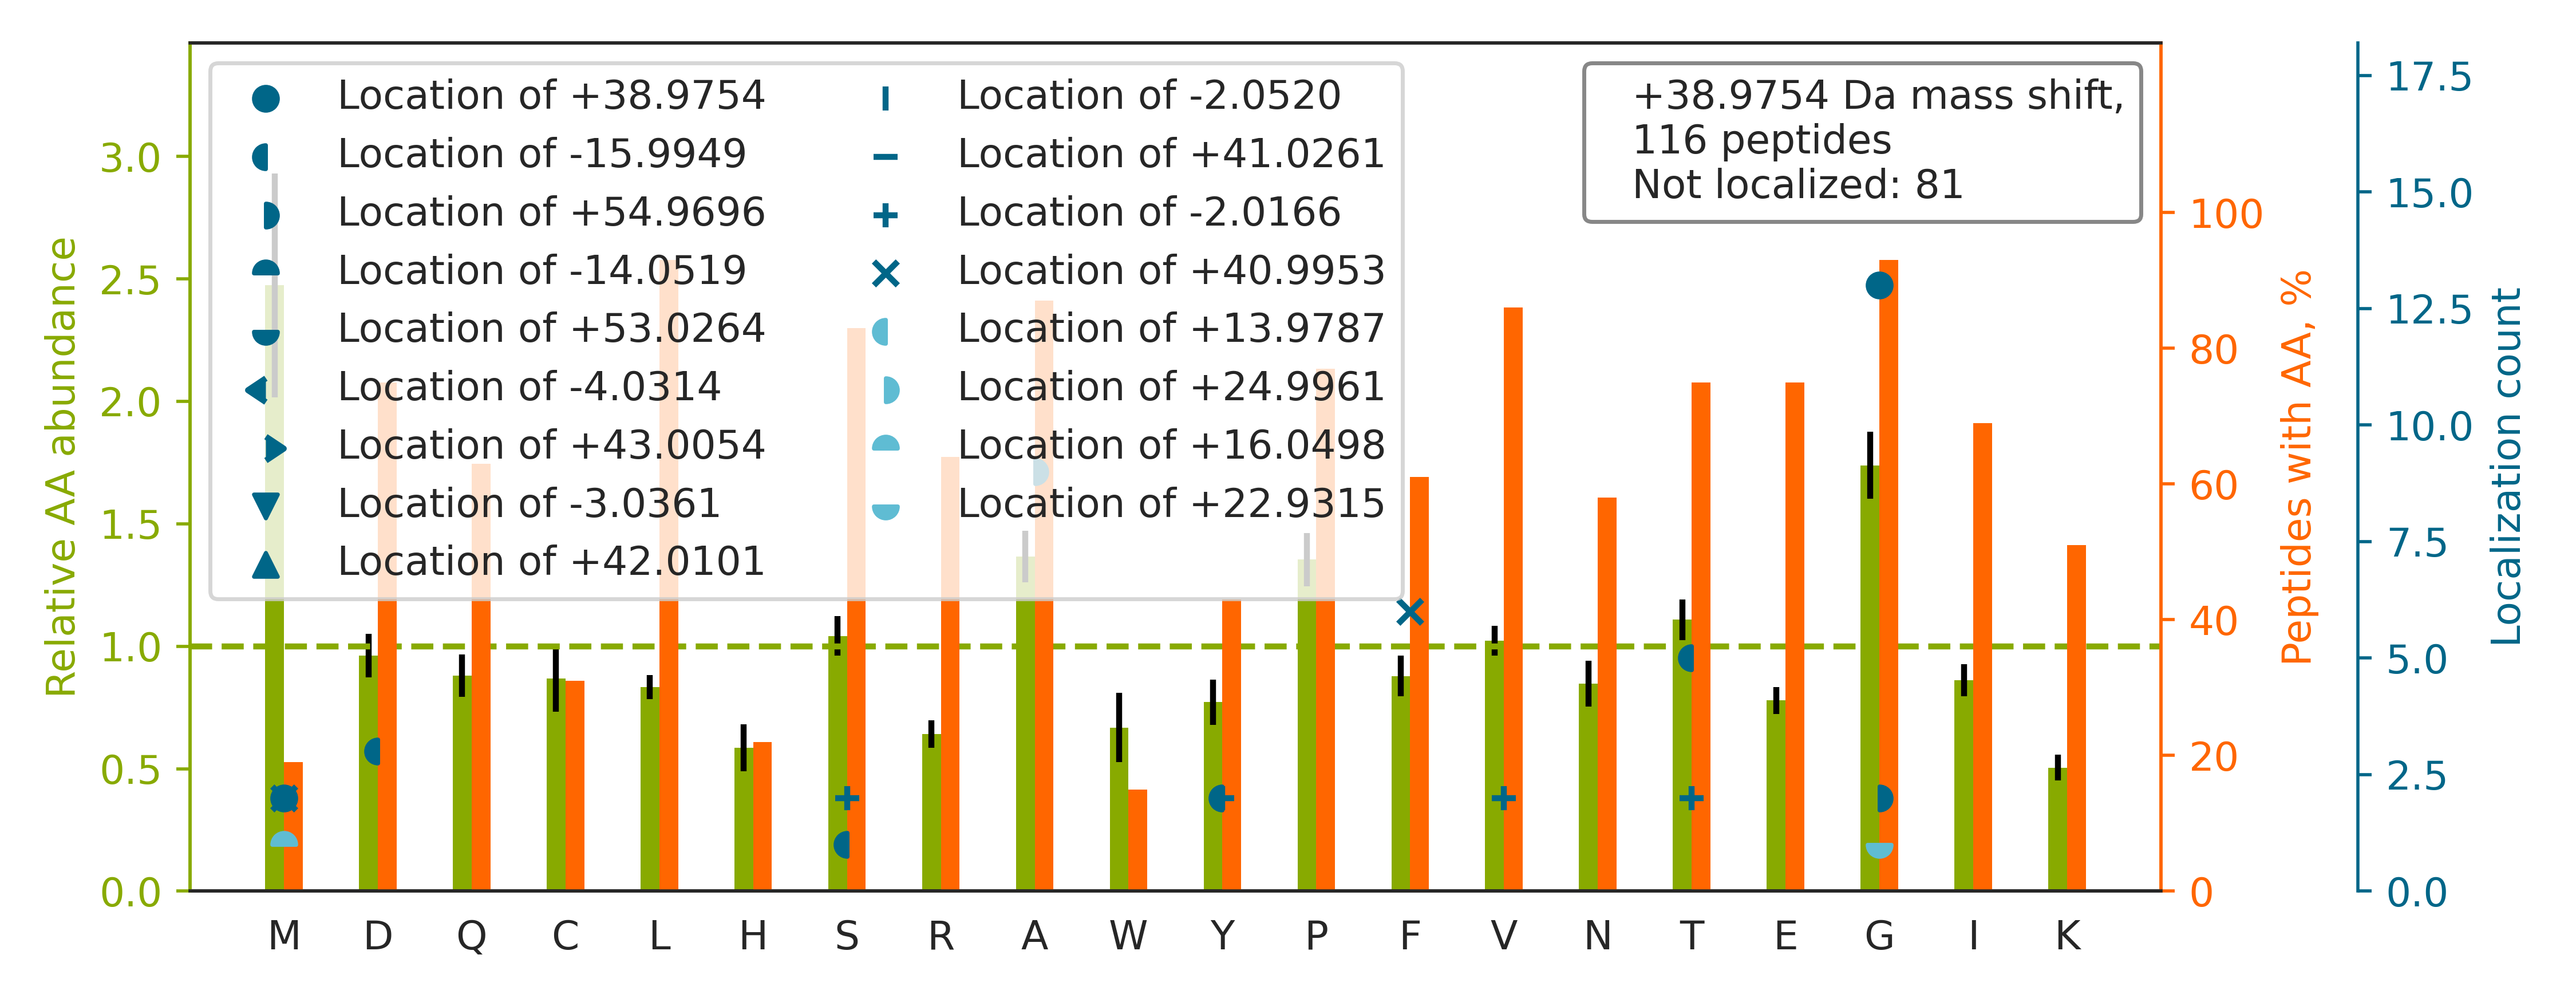

The data file committed next to this chart (first rows):
top isoform	localization score	spectrum
K.EFNA[+55]ET[-16]FTFHADICTLSEKER.Q	0.9962	38CPTAC_COprospective_W_VU_20150904_11CO…
K.TTSGYAGGLSSAYGGLTSPGLSYSLGSSFGSGAGSSSF…		52CPTAC_COprospective_W_VU_20160223_11CO…
R.TTGIVMDSGDGVTHTVPIYEGYALPHAILR.L		61CPTAC_COprospective_W_VU_20160707_11CO…
K.APDAGGCLHADPDLGVLCPTGCQLQEALLQQERPIR.N		41CPTAC_COprospective_W_VU_20151124_21CO…
K.ALANVNIGSLICNVGAGGPAPAAGAAPAGGPAPSTAAA…		06CPTAC_COprospective_W_VU_20150915_05CO…
K.APGVGGAFAGIPGV[-2]GPF[+41]GGPQPGVPLGYP…	0.9105	11CPTAC_COprospective_W_VU_20151002_05CO…
K.ALCGFTEAAAQAAYLVGVSDPNSQAGQQGLVEPTQFAR…		41CPTAC_COprospective_W_VU_20151124_21CO…
K.EFVGGNTPNVLTLVDNWYQVTQGIGR.N		39CPTAC_COprospective_W_VU_20150909_09CO…
R.FQSS[-2]AVM[+41]ALQEACEAYLVGLFEDTNLCAI…	0.673	88CPTAC_COprospective_W_VU_20160705_11CO…
K.FGAGAAGVLPGVGGAGVPGVPGAIPGIGGIAGVGTPAA…		08CPTAC_COprospective_W_VU_20150928_05CO…
K.ADIGCTPGSGKDYAGVFSDAGLTFTSSSGQQTAQR.A		43CPTAC_COprospective_W_VU_20151130_01CO…
R.GLTGPIGPPGPAGAPGDKGESGPSGPAGPTGAR.G		92CPTAC_COprospective_W_VU_20160728_11CO…
K.ETVYCLNDDDETEVLKEDIIQGFR.Y		83CPTAC_COprospective_W_VU_20160524_05CO…
K.EIGWTDVGGWTGQGGSILGTK.R		17CPTAC_COprospective_W_VU_20150807_09CO…
R.QGQIIYNWQGAQSTQDEVAASAILTAQLDEELGGTPVQ…		29CPTAC_COprospective_W_VU_20150810_11CO…
K.AEISCTDNQDGTCSVSYLPVLPGDYSILVK.Y		58CPTAC_COprospective_W_VU_20160318_11CO…
K.SHCIAEV[-2]ENDEM[+41]PADLPSLAADFVESK.D	0.257	22CPTAC_COprospective_W_VU_20150202_05CO…
R.GFSGLQGPPGPPGSPGEQGPSGASGPAGPR.G		90CPTAC_COprospective_W_VU_20160728_11CO…
R.ALGALVDSCAPGLCPDWDSWDASKPVTNAR.E		85CPTAC_COprospective_W_VU_20160630_11CO…
K.YGAAVPGVLGGLGALGGVGIPGGVVGAGPAAAAAAAK.…		33CPTAC_COprospective_W_VU_20150818_11CO…
R.ELG[+39]QVVECSLDFGLVCR.N	0.9996	38CPTAC_COprospective_W_VU_20150904_11CO…
K.EVVTSEDGSDCPEAM[+16]DLG[+23]TLSGIGTLDG…	0.7431	88CPTAC_COprospective_W_VU_20160705_11CO…
K.THTCPPCPAPELLGGPSVFLFPPKPK.D		03CPTAC_COprospective_W_VU_20150624_05CO…
K.SAIVHLINYQDDAELAT[-16]RA[+55]LPELTK.L	0.8561	43CPTAC_COprospective_W_VU_20151130_01CO…
K.DGQEGPIGPPGPQGEQGVEGAPAAPVPQVAFSAALSLP…		17CPTAC_COprospective_W_VU_20150807_09CO…
K.LASVPAGGAVAVSAAPGSAAPAAGSAPAAAEEK.K		18CPTAC_COprospective_W_VU_20151105_14CO…
R.TTGIVM[+39]DSGDGVTHIVPIYEGYALPHAILR.L	0.01314	92CPTAC_COprospective_W_VU_20160728_11CO…
R.TPQGPVSATVEVSSPTGFAQSQVLEDVSQAAR.H		41CPTAC_COprospective_W_VU_20151124_21CO…
R.EGPYSISVLYGDEEVPR.S		53CPTAC_COprospective_W_VU_20160226_11CO…
K.EGFGHLSPTGTTEFWLGNEK.I		70CPTAC_COprospective_W_VU_20160421_11CO…
K.QETFDAGLQAFQQEGIANITALKDQLLAAK.H		26CPTAC_COprospective_W_VU_20150810_05CO…
K.EYIPTVFDNYSAQSAVDGR.T		17CPTAC_COprospective_W_VU_20150807_09CO…
R.DQALAERCLAALTECAASGDGNILALAVDASR.A		75CPTAC_COprospective_W_VU_20160502_11CO…
K.TGLDSPTGIDFSDITANSFTVHWIAPR.A		49CPTAC_COprospective_W_VU_20151222_11CO…
R.NDFQLIG[+39]IQDGYLSLLQDSGEVR.E	0.9197	28CPTAC_COprospective_W_VU_20150810_05CO…
R.GGLGGGYGGASGMGGITAVTVNQSLLSPLVLEVDPNIQ…		26CPTAC_COprospective_W_VU_20150810_05CO…
K.ELEQVCNPIISGLYQGAGGPGPGGFGAQGPK.G		18CPTAC_COprospective_W_VU_20151105_14CO…
R.KHTG[+39]SGILSMANAGPNTNGSQFFICTAK.T	0.8909	40CPTAC_COprospective_W_VU_20150909_05CO…
R.YTLSYTAGPQGSPLSDPDVQIT[-16]G[+55]NNIML…	0.7557	89CPTAC_COprospective_W_VU_20160707_11CO…
R.ETVVEVPQVTWEDIGGLEDVKR.E		17CPTAC_COprospective_W_VU_20150807_09CO…
K.KVLG[+39]AFSDGLAHLDNLK.G	0.9586	54CPTAC_COprospective_W_VU_20160226_01CO…
R.FGSYCPTTCGIADFLSTYQTK.V		43CPTAC_COprospective_W_VU_20151130_01CO…
K.AVSSAIAQLLG[+39]EVAQGNENYAGIAAR.D	0.9837	58CPTAC_COprospective_W_VU_20160318_11CO…
K.TGPPGPGGVVGPQGPTGETGPIGER.G		97CPTAC_COprospective_W_VU_20160801_11CO…
R.ALDLF[+41]S[-2]DNAPPPELLEIINEDIAKR.T	0.7534	88CPTAC_COprospective_W_VU_20160705_11CO…
K.ELDSGLAESVSTLIWAAPR.L		37CPTAC_COprospective_W_VU_20150904_16CO…
R.YVEPIEDVPCGNIVGLVGVDQFLVK.T		49CPTAC_COprospective_W_VU_20151222_11CO…
R.EEGPYEVEVTYDG[+39]VPVPGSPFPLEAVAPTKPSK…	0.5269	42CPTAC_COprospective_W_VU_20151124_05CO…
R.VGVVQYSHEGTFEAIQLDDERIDSLSSFK.E		25CPTAC_COprospective_W_VU_20160726_05CO…
K.KVADALTNAVAHVDDMPNALSALSDLHAHK.L		24CPTAC_COprospective_W_VU_20150215_01CO…
K.MSVQPTVSLGGFEITPPVVLR.L		27CPTAC_COprospective_W_VU_20150810_22CO…
R.TPSSYGAGELLDFSLADAVNQEFLTTR.T		01CPTAC_COprospective_W_VU_20150901_01CO…
K.LFYAPAAGGPEELVPIPGNTNYAILR.N		28CPTAC_COprospective_W_VU_20150810_05CO…
K.KG[+39]FLDQASGSAVLLLRPGDR.V	1	01CPTAC_COprospective_W_VU_20150901_01CO…
R.TLNQPDSQLQLTTGNGLFLSEGLK.L		41CPTAC_COprospective_W_VU_20151124_21CO…
R.MSASQLEALCPQVINAALALAAKPQSK.L		57CPTAC_COprospective_W_VU_20160317_15CO…
K.NMITGTSQADCAVLIVAAGVGEFEAGISK.N		26CPTAC_COprospective_W_VU_20150810_05CO…
R.NQINALTSFVDASMVYGSEEPLAR.N		43CPTAC_COprospective_W_VU_20151130_01CO…
K.GCPAALPLSNLYETLG[+39]VVGSTTTQLYTDRTEK.…	0.8869	28CPTAC_COprospective_W_VU_20150810_05CO…
R.DLCGCYSVSSVLPGCAQPWNHGETFTCTAAHPELK.T		34CPTAC_COprospective_W_VU_20150824_11CO…
... 56 more rows
